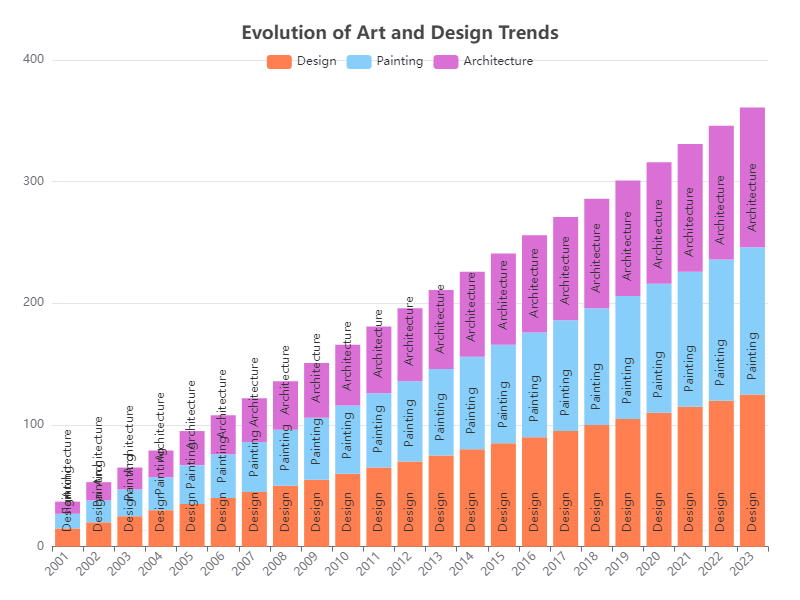

The file beside this chart, header and first rows:
Category, Design, Painting, Architecture
2001, 15, 12, 10
2002, 20, 18, 15
2003, 25, 22, 18
2004, 30, 27, 22
2005, 35, 32, 28
2006, 40, 36, 32
2007, 45, 41, 36
2008, 50, 46, 40
2009, 55, 51, 45
2010, 60, 56, 50
2011, 65, 61, 55
2012, 70, 66, 60
2013, 75, 71, 65
2014, 80, 76, 70
2015, 85, 81, 75
2016, 90, 86, 80
2017, 95, 91, 85
2018, 100, 96, 90
2019, 105, 101, 95
2020, 110, 106, 100
2021, 115, 111, 105
2022, 120, 116, 110
2023, 125, 121, 115
